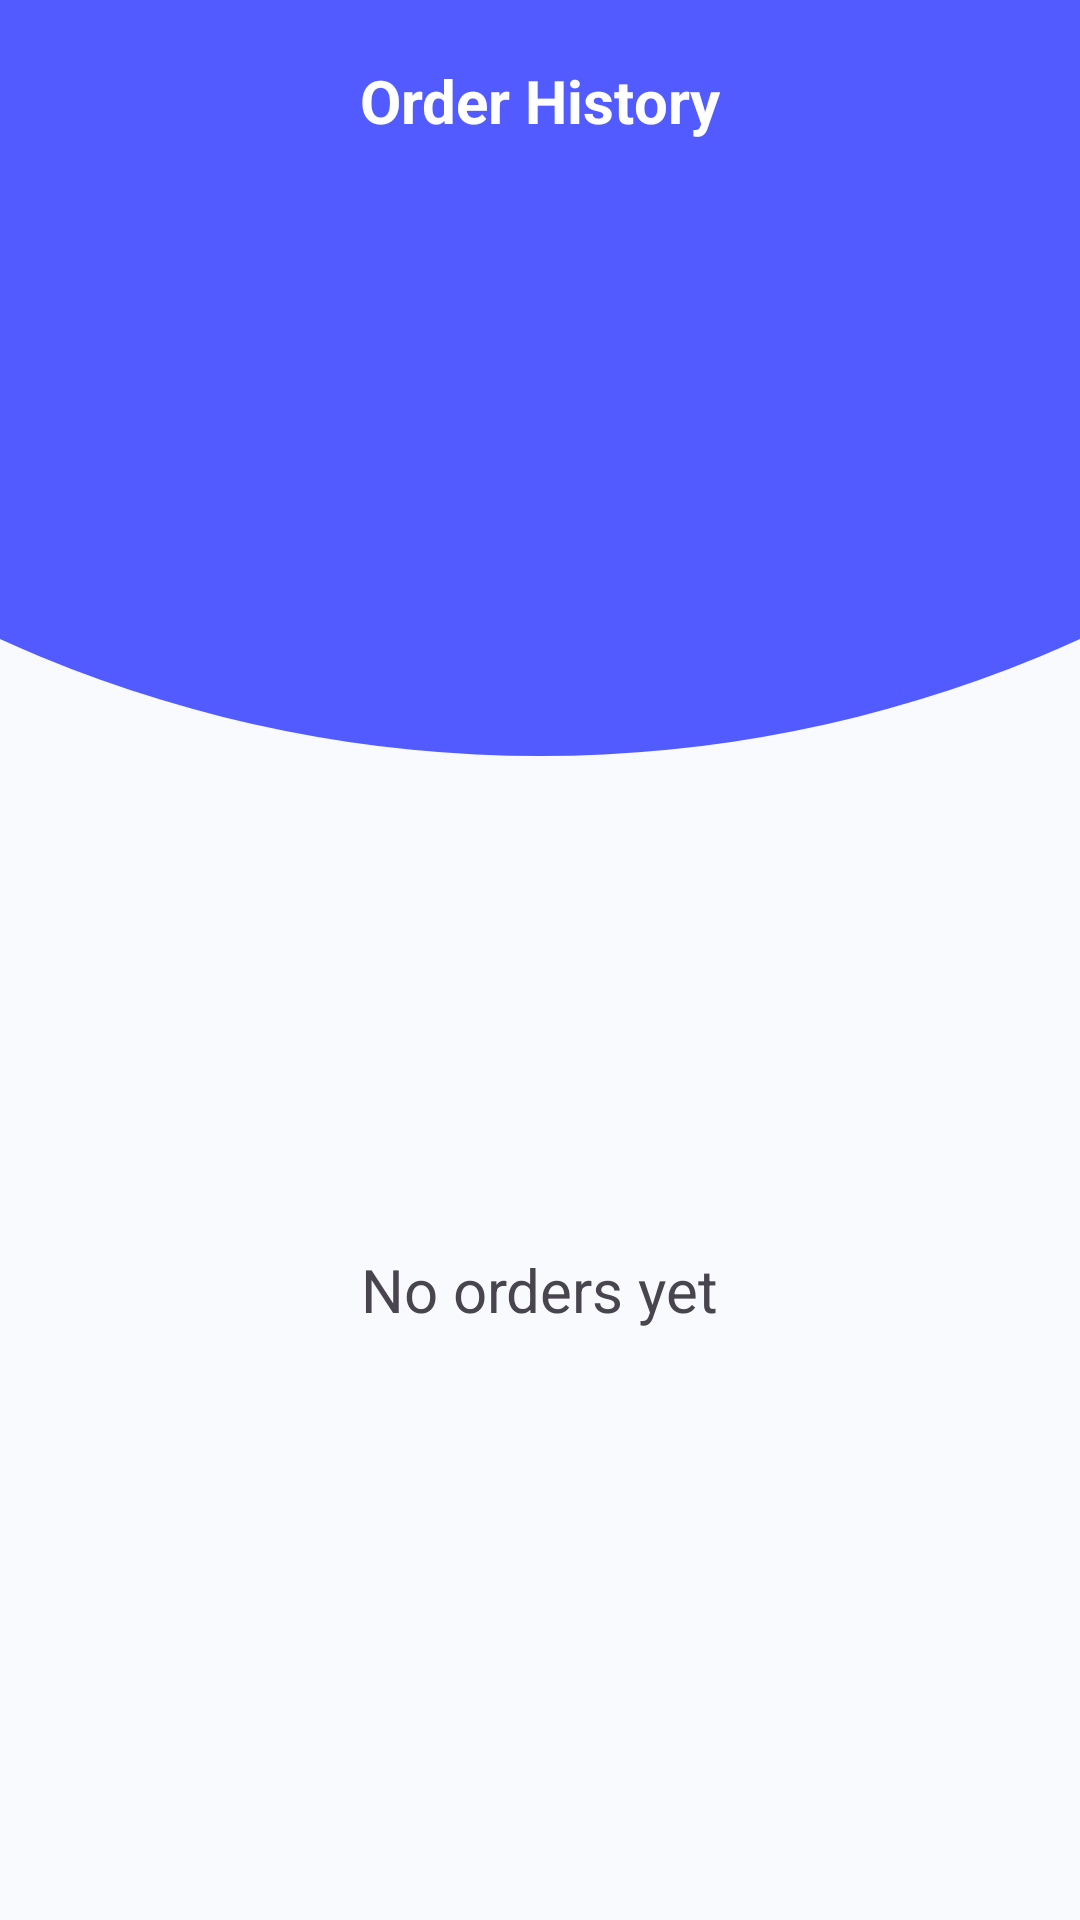

The Android layout XML behind this screen, and the referenced resources:
<!-- AndroidManifest.xml: application theme Theme.UAS -->
<!-- res/layout/fragment_user_order.xml -->
<?xml version="1.0" encoding="utf-8"?>
<RelativeLayout xmlns:android="http://schemas.android.com/apk/res/android"
    xmlns:tools="http://schemas.android.com/tools"
    android:layout_width="match_parent"
    android:layout_height="match_parent"
    tools:context=".fragments.UserOrderFragment"
    android:background="@drawable/bg_circ">

    <TextView
        android:id="@+id/txt_title"
        android:layout_width="match_parent"
        android:layout_height="wrap_content"
        android:padding="20dp"
        android:textAlignment="center"
        android:textStyle="bold"
        android:textColor="@color/white"
        android:textSize="20sp"
        android:text="Order History" />

    <LinearLayout
        android:layout_width="wrap_content"
        android:layout_height="wrap_content"
        android:orientation="vertical"
        android:layout_centerInParent="true"
        android:paddingTop="160dp"
        android:gravity="center">

        <ImageView
            android:layout_width="60dp"
            android:layout_height="60dp"
            android:tint="@color/gray_txt"
            android:src="@drawable/ic_train" />

        <TextView
            android:layout_width="wrap_content"
            android:layout_height="wrap_content"
            android:textSize="20sp"
            android:text="No orders yet" />
    </LinearLayout>

    <androidx.recyclerview.widget.RecyclerView
        android:id="@+id/rv_order"
        android:layout_width="match_parent"
        android:layout_height="wrap_content"
        android:layout_below="@id/txt_title"
        tools:listitem="@layout/item_travel"/>

</RelativeLayout>
<!-- res/layout/item_travel.xml (included above) -->
<?xml version="1.0" encoding="utf-8"?>
<RelativeLayout xmlns:android="http://schemas.android.com/apk/res/android"
    android:layout_width="match_parent"
    android:layout_height="wrap_content"
    xmlns:app="http://schemas.android.com/apk/res-auto"
    android:layout_marginHorizontal="16dp"
    android:layout_marginVertical="6dp"
    android:paddingVertical="14dp"
    android:paddingHorizontal="18dp"
    android:background="@drawable/bg_rect"
    android:backgroundTint="@color/white"
    android:elevation="2dp">

    <TextView
        android:id="@+id/txt_name"
        android:layout_width="wrap_content"
        android:layout_height="wrap_content"
        android:textStyle="bold"
        android:textSize="18dp"
        android:text="Train Name" />

    <TextView
        android:id="@+id/txt_class"
        android:layout_width="wrap_content"
        android:layout_height="wrap_content"
        android:layout_below="@id/txt_name"
        android:text="Class" />

    <TextView
        android:id="@+id/txt_price_or_date"
        android:layout_width="wrap_content"
        android:layout_height="wrap_content"
        android:layout_alignParentEnd="true"
        android:textColor="@color/blue"
        android:textSize="18dp"
        android:text="Rp300.000" />

    <TextView
        android:id="@+id/txt_person"
        android:layout_width="wrap_content"
        android:layout_height="wrap_content"
        android:layout_alignParentEnd="true"
        android:layout_below="@id/txt_price_or_date"
        android:text="/person" />

    <TextView
        android:id="@+id/txt_time_origin"
        android:layout_width="wrap_content"
        android:layout_height="wrap_content"
        android:layout_below="@id/txt_class"
        android:layout_marginTop="12dp"
        android:textColor="@color/gray_txt"
        android:text="08.00" />

    <TextView
        android:id="@+id/txt_time_destination"
        android:layout_width="wrap_content"
        android:layout_height="wrap_content"
        android:layout_below="@id/txt_time_origin"
        android:layout_marginTop="8dp"
        android:textColor="@color/gray_txt"
        android:text="08.00" />

    <ImageView
        android:id="@+id/v_dir"
        android:layout_width="wrap_content"
        android:layout_height="48dp"
        android:layout_alignTop="@id/txt_time_origin"
        android:layout_toEndOf="@id/txt_time_origin"
        android:layout_marginHorizontal="12dp"
        android:src="@drawable/img_destination" />

    <TextView
        android:id="@+id/txt_station_origin"
        android:layout_width="wrap_content"
        android:layout_height="wrap_content"
        android:layout_alignTop="@id/txt_time_origin"
        android:layout_toEndOf="@id/v_dir"
        android:text="Station name" />

    <TextView
        android:id="@+id/txt_station_destination"
        android:layout_width="wrap_content"
        android:layout_height="wrap_content"
        android:layout_alignTop="@id/txt_time_destination"
        android:layout_toEndOf="@id/v_dir"
        android:text="Station name" />

</RelativeLayout>
<!-- resources referenced by this layout -->
<resources>
  <color name="blue">#FF525BFF</color>
  <color name="gray_txt">#FF828282</color>
  <color name="white">#FFFFFFFF</color>
  <!-- drawable bg_circ (drawable) -->
  <vector xmlns:android="http://schemas.android.com/apk/res/android"
      android:width="360dp"
      android:height="640dp"
      android:viewportWidth="360"
      android:viewportHeight="640">
    <group>
      <clip-path
          android:pathData="M0,0h360v640h-360z"/>
      <path
          android:pathData="M180,-183m-435,0a435,435 0,1 1,870 0a435,435 0,1 1,-870 0"
          android:fillColor="@color/blue"/>
    </group>
  </vector>
  <!-- drawable bg_rect (drawable) -->
  <?xml version="1.0" encoding="utf-8"?>
  <shape xmlns:android="http://schemas.android.com/apk/res/android" android:shape="rectangle">
      <solid android:color="@color/gray_bg"/>
      <corners android:radius="12dp"/>
  </shape>
  <!-- drawable img_destination: png bitmap (drawable, 645 bytes) -->
  <style name="Theme.UAS" parent="Base.Theme.UAS" />
  <color name="gray_bg">#FFF2F2F2</color>
  <style name="Base.Theme.UAS" parent="Theme.Material3.Light.NoActionBar">
          <item name="colorPrimary">@color/blue</item>
          <item name="colorAccent">@color/blue</item>
          <item name="android:windowBackground">@color/body_subtle</item>
      </style>
  <color name="body_subtle">#FFF9FAFE</color>
</resources>
